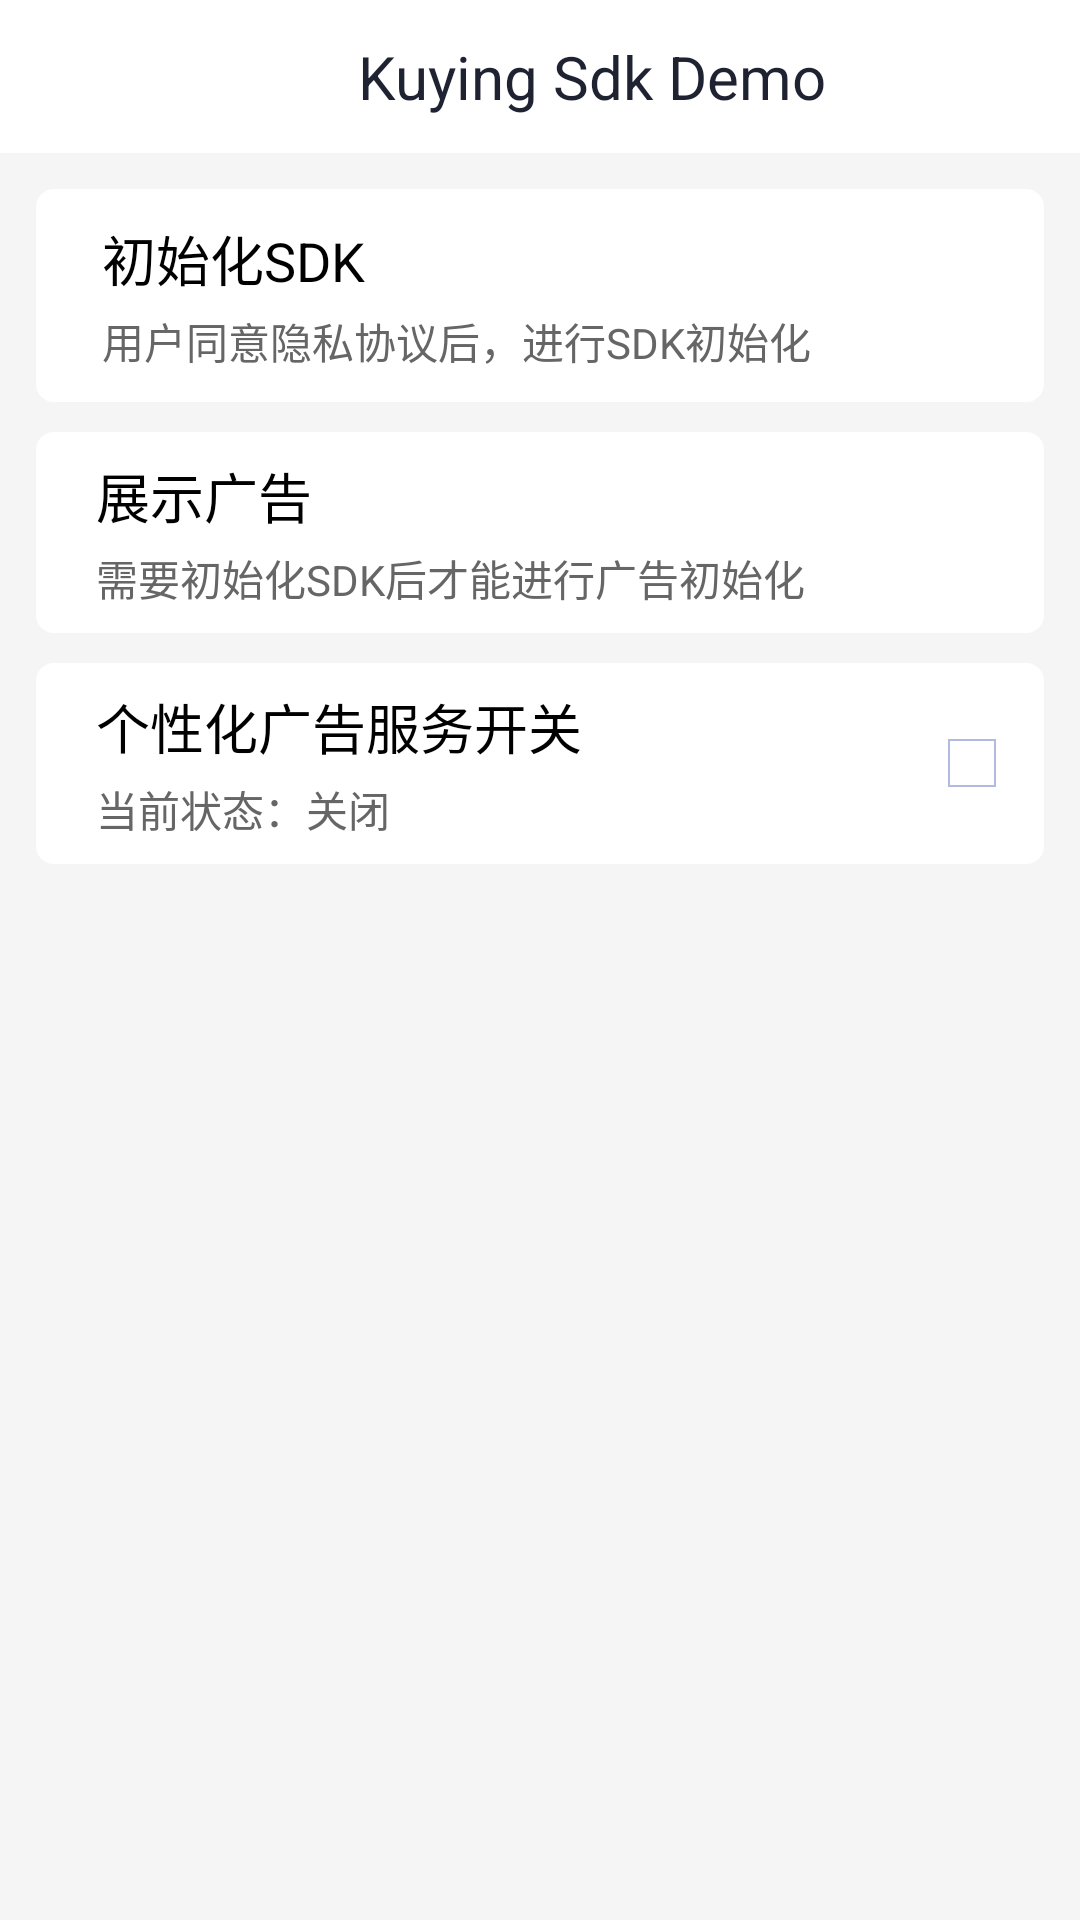

The Android layout XML behind this screen, and the referenced resources:
<!-- AndroidManifest.xml: activity theme android:Theme.Holo.NoActionBar -->
<!-- res/layout/activity_init_sdk.xml -->
<?xml version="1.0" encoding="utf-8"?>
<RelativeLayout xmlns:android="http://schemas.android.com/apk/res/android"
    xmlns:app="http://schemas.android.com/apk/res-auto"
    xmlns:tools="http://schemas.android.com/tools"
    android:layout_width="match_parent"
    android:layout_height="match_parent"
    tools:context=".InitSDkActivity">

    <RelativeLayout
        android:id="@+id/rl_sdk_title"
        android:layout_width="match_parent"
        android:layout_height="wrap_content"
        android:background="@android:color/white"
        android:gravity="center"
        android:padding="@dimen/sdm_padding">

        <ImageView
            android:id="@+id/iv_sdk_logo"
            android:layout_width="25dp"
            android:layout_height="25dp"
            android:layout_centerVertical="true"
            android:src="@mipmap/ic_demo_logo" />

        <TextView
            android:id="@+id/tv_sdk_demo"
            android:layout_width="wrap_content"
            android:layout_height="wrap_content"
            android:layout_centerVertical="true"
            android:layout_marginLeft="10dp"
            android:layout_toRightOf="@id/iv_sdk_logo"
            android:text="@string/sdm_sdk_demo"
            android:textColor="@color/sdm_1E2231"
            android:textSize="@dimen/sdm_title_bar_text_size" />

    </RelativeLayout>

    <LinearLayout xmlns:android="http://schemas.android.com/apk/res/android"
        android:layout_width="match_parent"
        android:layout_height="match_parent"
        android:layout_below="@id/rl_sdk_title"
        android:background="@color/sdm_F5F5F5"
        android:orientation="vertical"
        android:padding="@dimen/sdm_padding">

        <RelativeLayout
            android:id="@+id/initSdk"
            android:layout_width="match_parent"
            android:layout_height="wrap_content"
            android:background="@drawable/bg_white"
            android:padding="@dimen/sdm_10dp">

            <LinearLayout
                android:layout_width="@dimen/sdm_pic_size"
                android:layout_height="@dimen/sdm_pic_size"
                android:background="@drawable/shape_gray_width1_corners2"
                android:gravity="center"
                android:orientation="horizontal"
                android:visibility="gone">

                <ImageView
                    android:layout_width="@dimen/sdm_pic_width"
                    android:layout_height="@dimen/sdm_pic_height"
                    android:src="@mipmap/ic_test_rewarded_video" />
            </LinearLayout>

            <LinearLayout
                android:layout_width="wrap_content"
                android:layout_height="wrap_content"
                android:layout_centerVertical="true"
                android:layout_marginLeft="@dimen/sdm_title_margin_left"
                android:orientation="vertical">

                <TextView
                    android:id="@+id/tv_title_rewarded_video"
                    android:layout_width="wrap_content"
                    android:layout_height="wrap_content"
                    android:text="初始化SDK"
                    android:textColor="@android:color/black"
                    android:textSize="@dimen/sdm_title_size" />

                <TextView
                    android:id="@+id/tv_desc_rewarded_video"
                    android:layout_width="wrap_content"
                    android:layout_height="wrap_content"
                    android:layout_below="@id/tv_title_rewarded_video"
                    android:layout_alignLeft="@id/tv_title_rewarded_video"
                    android:layout_marginTop="@dimen/sdm_desc_margin_top"
                    android:maxLines="3"
                    android:text="用户同意隐私协议后，进行SDK初始化"
                    android:textColor="@color/sdm_666666"
                    android:textSize="@dimen/sdm_desc_size" />
            </LinearLayout>
        </RelativeLayout>


        <RelativeLayout
            android:id="@+id/showAd"
            android:layout_width="match_parent"
            android:layout_height="wrap_content"
            android:layout_marginTop="@dimen/sdm_10dp"
            android:background="@drawable/bg_white"
            android:padding="@dimen/sdm_8dp">

            <LinearLayout
                android:layout_width="@dimen/sdm_pic_size"
                android:layout_height="@dimen/sdm_pic_size"
                android:background="@drawable/shape_gray_width1_corners2"
                android:gravity="center"
                android:orientation="horizontal"
                android:visibility="gone">

                <ImageView
                    android:layout_width="@dimen/sdm_pic_width"
                    android:layout_height="@dimen/sdm_pic_height"
                    android:src="@mipmap/ic_test_interstitial" />
            </LinearLayout>

            <LinearLayout
                android:layout_width="wrap_content"
                android:layout_height="wrap_content"
                android:layout_centerVertical="true"
                android:layout_marginLeft="@dimen/sdm_title_margin_left"
                android:orientation="vertical">

                <TextView
                    android:id="@+id/tv_title_interstitial"
                    android:layout_width="wrap_content"
                    android:layout_height="wrap_content"
                    android:text="展示广告"
                    android:textColor="@android:color/black"
                    android:textSize="@dimen/sdm_title_size" />

                <TextView
                    android:id="@+id/tv_desc_interstitial"
                    android:layout_width="wrap_content"
                    android:layout_height="wrap_content"
                    android:layout_below="@id/tv_title_interstitial"
                    android:layout_alignLeft="@id/tv_title_interstitial"
                    android:layout_marginTop="@dimen/sdm_desc_margin_top"
                    android:maxLines="3"
                    android:text="需要初始化SDK后才能进行广告初始化"
                    android:textColor="@color/sdm_666666"
                    android:textSize="@dimen/sdm_desc_size" />
            </LinearLayout>

        </RelativeLayout>

        <RelativeLayout
            android:layout_width="match_parent"
            android:layout_height="wrap_content"
            android:layout_marginTop="@dimen/sdm_10dp"
            android:background="@drawable/bg_white"
            android:padding="@dimen/sdm_8dp">

            <CheckBox
                android:id="@+id/cb_personad_switch"
                android:layout_width="wrap_content"
                android:layout_height="wrap_content"
                android:layout_alignParentRight="true"
                android:layout_centerVertical="true"
                android:buttonTint="@color/colorPrimary"
                android:checked="false" />

            <LinearLayout
                android:layout_width="wrap_content"
                android:layout_height="wrap_content"
                android:layout_centerVertical="true"
                android:layout_marginLeft="@dimen/sdm_title_margin_left"
                android:orientation="vertical">

                <TextView
                    android:id="@+id/tv_title_personad_switch"
                    android:layout_width="wrap_content"
                    android:layout_height="wrap_content"
                    android:text="个性化广告服务开关"
                    android:textColor="@android:color/black"
                    android:textSize="@dimen/sdm_title_size" />

                <TextView
                    android:id="@+id/tv_desc_personad_switch"
                    android:layout_width="wrap_content"
                    android:layout_height="wrap_content"
                    android:layout_below="@id/tv_title_personad_switch"
                    android:layout_alignLeft="@id/tv_title_personad_switch"
                    android:layout_marginTop="@dimen/sdm_desc_margin_top"
                    android:text="当前状态：关闭"
                    android:textColor="@color/sdm_666666"
                    android:textSize="@dimen/sdm_desc_size" />
            </LinearLayout>

            <LinearLayout
                android:layout_width="@dimen/sdm_pic_size"
                android:layout_height="@dimen/sdm_pic_size"
                android:background="@drawable/shape_gray_width1_corners2"
                android:gravity="center"
                android:orientation="horizontal"
                android:visibility="gone">

                <ImageView
                    android:layout_width="@dimen/sdm_pic_width"
                    android:layout_height="@dimen/sdm_pic_height"
                    android:src="@mipmap/ic_test_interstitial" />
            </LinearLayout>

        </RelativeLayout>

    </LinearLayout>

    <RelativeLayout
        android:id="@+id/privacy_container"
        android:layout_width="match_parent"
        android:layout_height="match_parent"
        android:visibility="gone"
        android:background="#4D000000">

        <WebView
            android:id="@+id/privacy_webview"
            android:layout_width="match_parent"
            android:layout_height="match_parent"
            android:layout_marginLeft="24dp"
            android:layout_marginTop="60dp"
            android:layout_marginRight="24dp"
            android:layout_marginBottom="120dp" />

        <LinearLayout
            android:layout_width="match_parent"
            android:layout_height="45dp"
            android:layout_alignLeft="@+id/privacy_webview"
            android:layout_alignRight="@+id/privacy_webview"
            android:layout_alignParentBottom="true"
            android:layout_marginBottom="63dp"
            android:orientation="horizontal">

            <TextView
                android:id="@+id/privaty_no_agree"
                android:layout_width="0dp"
                android:layout_height="match_parent"
                android:layout_weight="1"
                style="@style/style_btn"
                android:gravity="center"
                android:text="不同意" />

            <View
                android:layout_width="12dp"
                android:layout_height="match_parent"/>

            <TextView
                android:id="@+id/privaty_agree"
                android:layout_width="0dp"
                android:layout_height="match_parent"
                android:layout_weight="1"
                style="@style/style_btn"
                android:gravity="center"
                android:text="同意" />

        </LinearLayout>

    </RelativeLayout>


</RelativeLayout>
<!-- resources referenced by this layout -->
<resources>
  <color name="colorPrimary">#3F51B5</color>
  <color name="sdm_1E2231">#1E2231</color>
  <color name="sdm_666666">#666666</color>
  <color name="sdm_F5F5F5">#F5F5F5</color>
  <dimen name="sdm_10dp">10dp</dimen>
  <dimen name="sdm_8dp">8dp</dimen>
  <dimen name="sdm_desc_margin_top">4dp</dimen>
  <dimen name="sdm_desc_size">14sp</dimen>
  <dimen name="sdm_padding">12dp</dimen>
  <dimen name="sdm_pic_height">74dp</dimen>
  <dimen name="sdm_pic_size">100dp</dimen>
  <dimen name="sdm_pic_width">42dp</dimen>
  <dimen name="sdm_title_bar_text_size">20sp</dimen>
  <dimen name="sdm_title_margin_left">12dp</dimen>
  <dimen name="sdm_title_size">18sp</dimen>
  <!-- drawable bg_white (drawable) -->
  <?xml version="1.0" encoding="utf-8"?>
  <shape xmlns:android="http://schemas.android.com/apk/res/android">
      <solid android:color="@android:color/white"/>
      <corners android:radius="@dimen/sdm_6dp"/>
  </shape>
  <!-- drawable shape_gray_width1_corners2 (drawable) -->
  <?xml version="1.0" encoding="utf-8"?>
  <shape xmlns:android="http://schemas.android.com/apk/res/android">
      <corners android:radius="@dimen/sdm_2dp"/>
      <stroke android:color="@color/sdm_EFEFEF" android:width="@dimen/sdm_1dp"/>
  </shape>
  <string name="sdm_sdk_demo">Kuying Sdk Demo</string>
  <style name="style_btn">
          <item name="android:textSize">@dimen/sdm_title_size</item>
          <item name="android:gravity">center</item>
          <item name="android:textColor">@drawable/selector_btn</item>
          <item name="android:background">@drawable/selector_bg_1</item>
          <item name="android:clickable">true</item>
      </style>
  <dimen name="sdm_6dp">6dp</dimen>
  <dimen name="sdm_2dp">2dp</dimen>
  <color name="sdm_EFEFEF">#EFEFEF</color>
  <dimen name="sdm_1dp">1dp</dimen>
  <!-- drawable selector_btn (drawable) -->
  <?xml version="1.0" encoding="utf-8"?>
  <selector xmlns:android="http://schemas.android.com/apk/res/android">
      <item android:state_pressed="false" android:color="@color/sdm_0042DF"/>
      <item android:state_pressed="true" android:color="@android:color/white"/>
  </selector>
  <color name="sdm_0042DF">#0042DF</color>
</resources>
